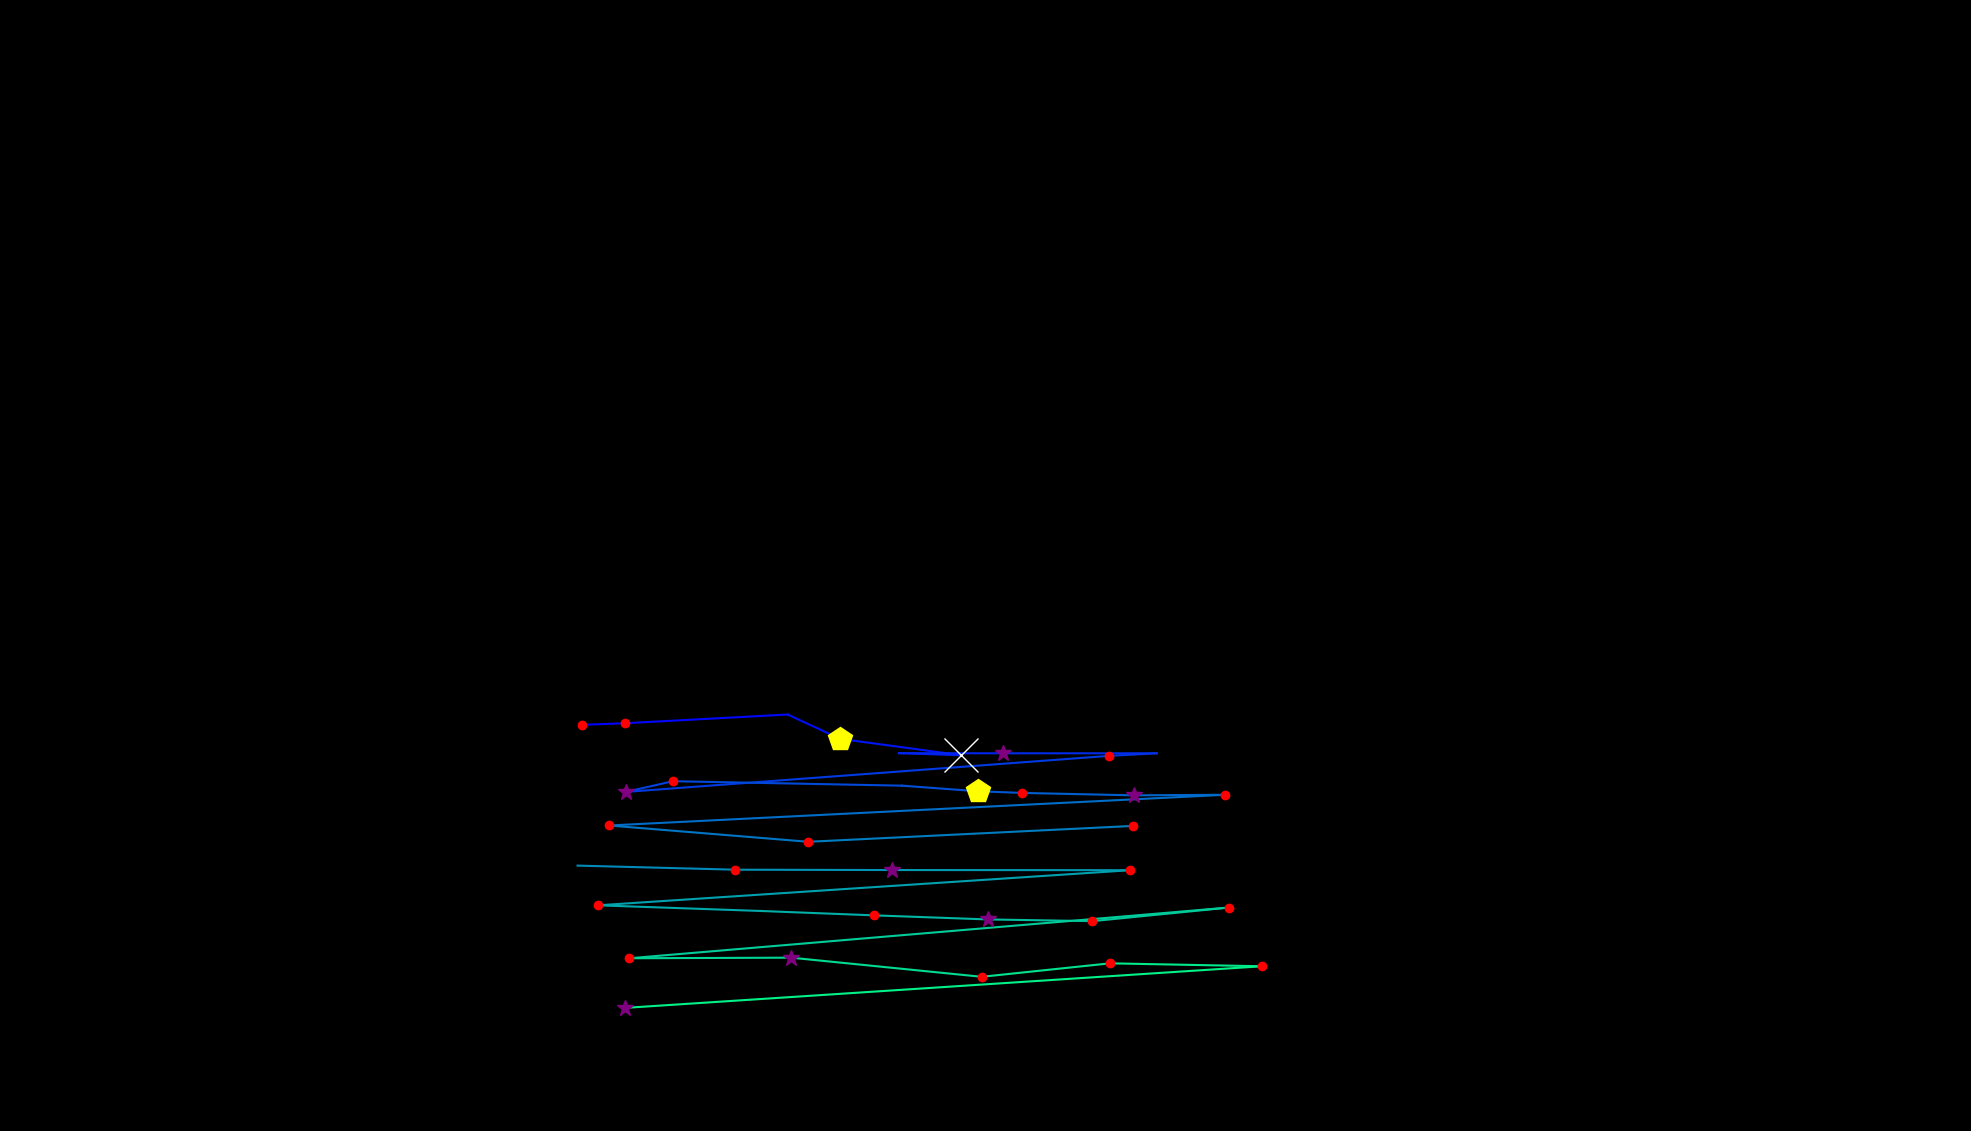

Data behind this chart, as committed beside it:
, fixation_id, timestamp, avg_gaze_x, avg_gaze_y, duration
0, 231.0, 74309, 756.3, 527.5, 168.7
1, 232.0, 74502, 811.1, 529.5, 192.8
2, 233.0, 74767, 1023, 540.9, 96.4
3, 234.0, 74996, 1091, 509.2, 494
4, 235.0, 75526, 1248, 488, 578.4
5, 236.0, 76128, 1167, 490.7, 108.4
6, 237.0, 76285, 1302, 490.5, 289.2
7, 238.0, 76634, 1502, 490.5, 108.4
8, 239.0, 76767, 1440, 487.2, 144.6
9, 240.0, 77020, 812.4, 440.3, 277.1
10, 241.0, 77321, 874, 454.3, 192.8
11, 242.0, 77598, 1171, 448.5, 108.4
12, 243.0, 77731, 1270, 441.2, 506.1
13, 244.0, 78273, 1328, 439.1, 132.5
14, 245.0, 78442, 1473, 435.9, 349.4
15, 246.0, 78827, 1591, 436.7, 156.6
16, 247.0, 79080, 791.2, 396.8, 228.9
17, 248.0, 79369, 1050, 375.6, 156.6
18, 249.0, 79659, 1472, 396.2, 120.5
19, 251.0, 80201, 750.1, 344.7, 0.0
20, 252.0, 80526, 955, 339.4, 156.6
21, 253.0, 80755, 1158, 338.9, 289.2
22, 254.0, 81261, 1468, 338.7, 144.6
23, 255.0, 81514, 776.7, 293.1, 204.8
24, 256.0, 81791, 987.9, 285.7, 108.4
25, 257.0, 81924, 1135, 280.1, 168.7
26, 258.0, 82237, 1283, 274.8, 277.1
27, 259.0, 82575, 1419, 272.5, 216.9
28, 260.0, 82852, 1596, 290.2, 180.7
29, 261.0, 83105, 817.5, 224.3, 241
30, 262.0, 83394, 1027, 225.1, 253
31, 263.0, 83743, 1275, 200.3, 192.8
32, 264.0, 84105, 1441, 217.7, 156.6
33, 265.0, 84587, 1639, 213.9, 168.7
34, 266.0, 84864, 811.5, 159.9, 289.2
